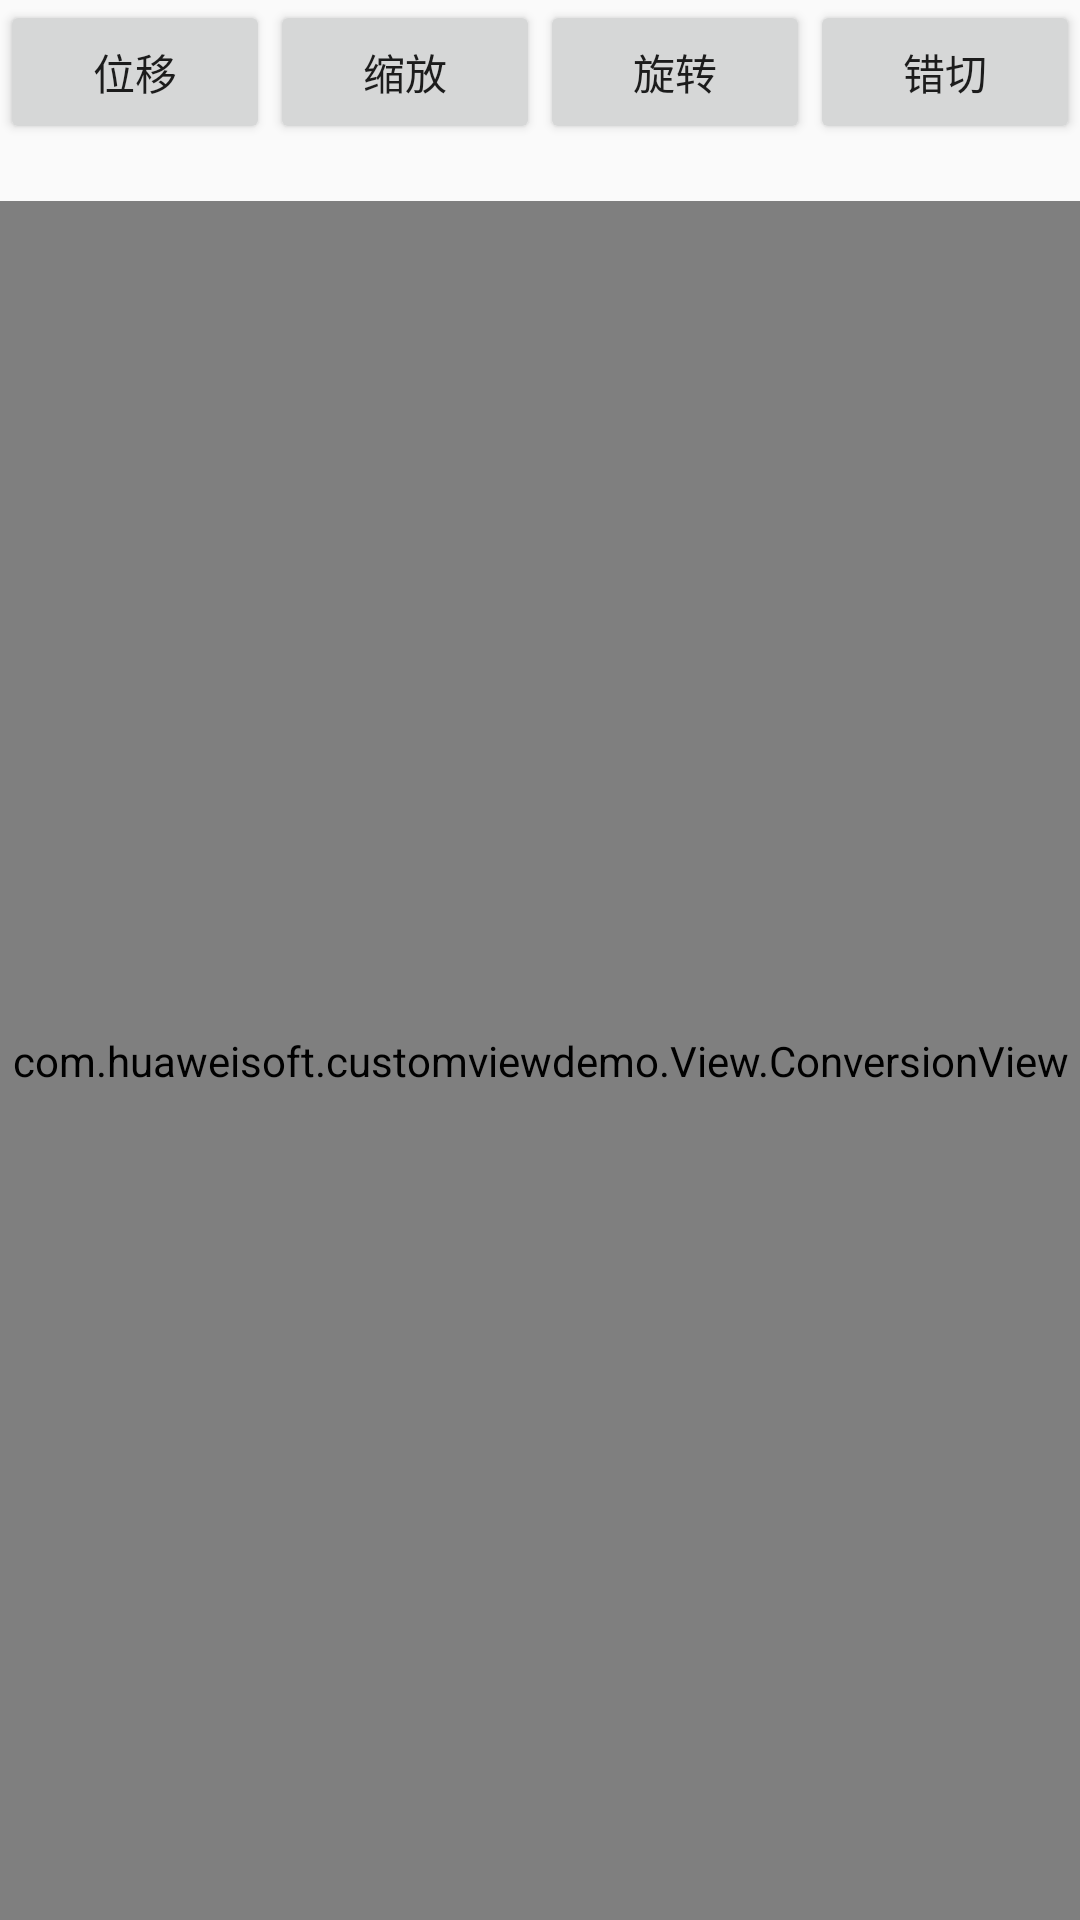

The Android layout XML behind this screen, and the referenced resources:
<!-- AndroidManifest.xml: application theme AppTheme -->
<!-- res/layout/activity_conversion.xml -->
<?xml version="1.0" encoding="utf-8"?>
<LinearLayout xmlns:android="http://schemas.android.com/apk/res/android"
              android:orientation="vertical"
              android:layout_width="match_parent"
              android:layout_height="match_parent">

    <LinearLayout
        android:layout_width="match_parent"
        android:layout_height="wrap_content">

        <Button
            android:id="@+id/btn_translate"
            android:layout_width="0dp"
            android:layout_weight="1"
            android:layout_height="wrap_content"
            android:text="位移"/>
        <Button
            android:id="@+id/btn_scale"
            android:layout_width="0dp"
            android:layout_weight="1"
            android:layout_height="wrap_content"
            android:text="缩放"/>
        <Button
            android:id="@+id/btn_rotate"
            android:layout_width="0dp"
            android:layout_weight="1"
            android:layout_height="wrap_content"
            android:text="旋转"/>
        <Button
            android:id="@+id/btn_skew"
            android:layout_width="0dp"
            android:layout_weight="1"
            android:layout_height="wrap_content"
            android:text="错切"/>

    </LinearLayout>

    <TextView
        android:id="@+id/tv_declare"
        android:layout_width="match_parent"
        android:layout_height="wrap_content"/>

    <com.huaweisoft.customviewdemo.View.ConversionView
        android:id="@+id/conversionview"
        android:layout_width="match_parent"
        android:layout_height="match_parent"/>


</LinearLayout>
<!-- resources referenced by this layout -->
<resources>
  <style name="AppTheme" parent="Theme.AppCompat.Light.DarkActionBar">
          
          <item name="colorPrimary">@color/colorPrimary</item>
          <item name="colorPrimaryDark">@color/colorPrimaryDark</item>
          <item name="colorAccent">@color/colorAccent</item>
      </style>
  <color name="colorPrimary">#3F51B5</color>
  <color name="colorPrimaryDark">#303F9F</color>
  <color name="colorAccent">#FF4081</color>
</resources>
